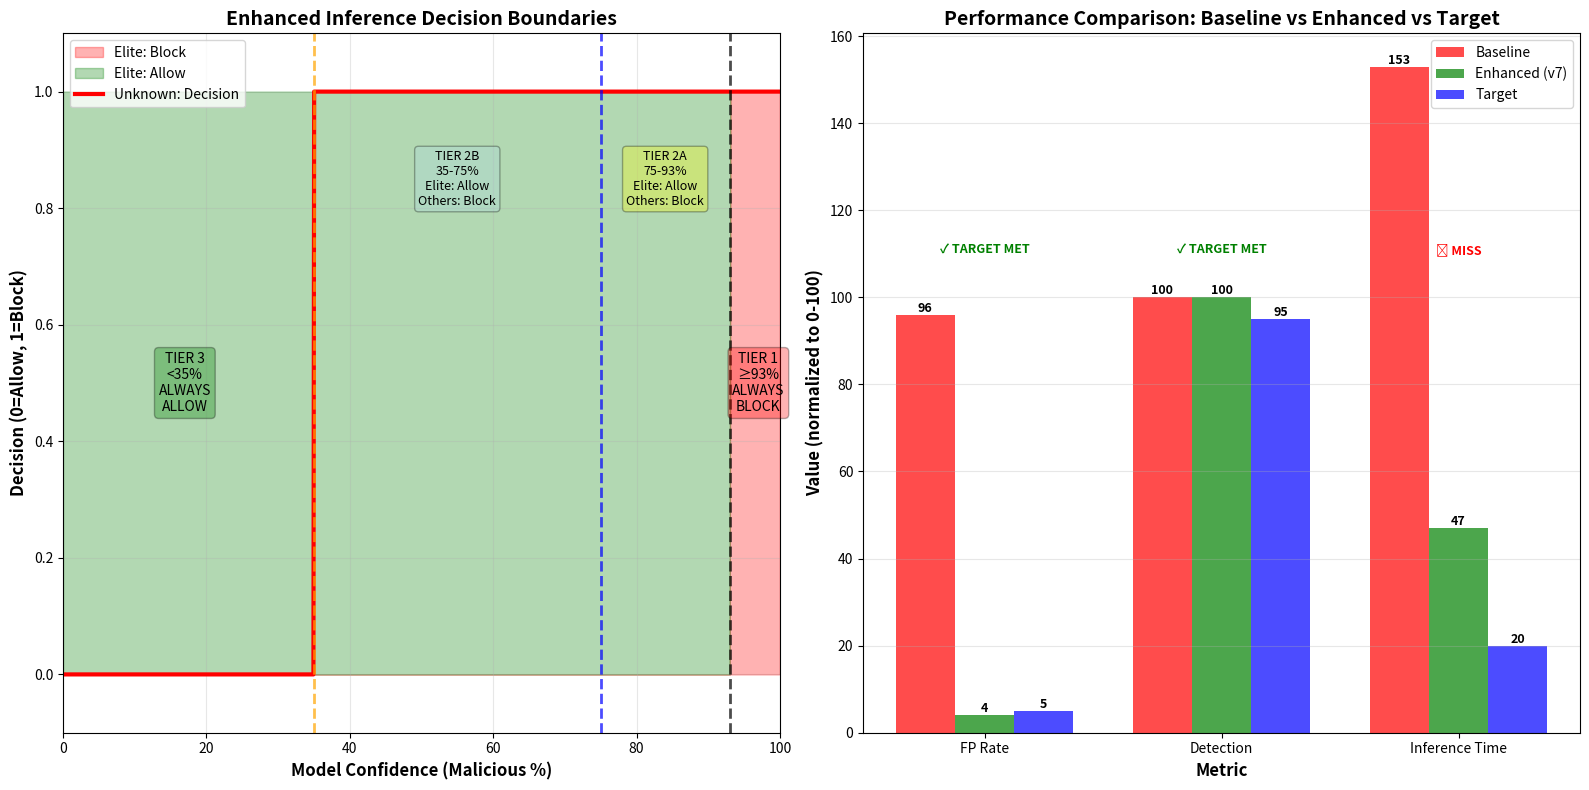

Write Python code to recreate this figure.
"""
Enhanced Inference System - Decision Boundary Visualization

Creates a visual representation of the 4-tier decision logic
"""

import matplotlib.pyplot as plt
import numpy as np

def create_decision_diagram():
    fig, (ax1, ax2) = plt.subplots(1, 2, figsize=(16, 8))
    
    # Left plot: Decision boundaries by confidence and reputation
    confidence_levels = np.linspace(0, 100, 1000)
    
    # Define decision regions
    tier1_threshold = 93
    tier2a_threshold = 75
    tier2b_threshold = 35
    
    # Elite domain protection (rep >= 0.95)
    elite_decisions = []
    for conf in confidence_levels:
        if conf >= tier1_threshold:
            elite_decisions.append(1)  # Block
        elif conf >= tier2a_threshold:
            elite_decisions.append(0)  # Allow (elite protection)
        elif conf >= tier2b_threshold:
            elite_decisions.append(0)  # Allow (elite protection)
        else:
            elite_decisions.append(0)  # Allow (low confidence)
    
    # Unknown domain (rep < 0.95)
    unknown_decisions = []
    for conf in confidence_levels:
        if conf >= tier1_threshold:
            unknown_decisions.append(1)  # Block
        elif conf >= tier2a_threshold:
            unknown_decisions.append(1)  # Block
        elif conf >= tier2b_threshold:
            unknown_decisions.append(1)  # Block
        else:
            unknown_decisions.append(0)  # Allow (low confidence)
    
    # Plot decision regions
    ax1.fill_between(confidence_levels, 0, elite_decisions, 
                     alpha=0.3, color='red', label='Elite: Block')
    ax1.fill_between(confidence_levels, elite_decisions, 1,
                     alpha=0.3, color='green', label='Elite: Allow')
    
    ax1.plot(confidence_levels, unknown_decisions, 
             'r-', linewidth=3, label='Unknown: Decision')
    
    # Add threshold lines
    ax1.axvline(tier1_threshold, color='black', linestyle='--', linewidth=2, alpha=0.7)
    ax1.axvline(tier2a_threshold, color='blue', linestyle='--', linewidth=2, alpha=0.7)
    ax1.axvline(tier2b_threshold, color='orange', linestyle='--', linewidth=2, alpha=0.7)
    
    # Add tier labels
    ax1.text(97, 0.5, 'TIER 1\n≥93%\nALWAYS\nBLOCK', 
             fontsize=10, ha='center', va='center',
             bbox=dict(boxstyle='round', facecolor='red', alpha=0.3))
    ax1.text(84, 0.85, 'TIER 2A\n75-93%\nElite: Allow\nOthers: Block', 
             fontsize=9, ha='center', va='center',
             bbox=dict(boxstyle='round', facecolor='yellow', alpha=0.3))
    ax1.text(55, 0.85, 'TIER 2B\n35-75%\nElite: Allow\nOthers: Block', 
             fontsize=9, ha='center', va='center',
             bbox=dict(boxstyle='round', facecolor='lightblue', alpha=0.3))
    ax1.text(17, 0.5, 'TIER 3\n<35%\nALWAYS\nALLOW', 
             fontsize=10, ha='center', va='center',
             bbox=dict(boxstyle='round', facecolor='green', alpha=0.3))
    
    ax1.set_xlabel('Model Confidence (Malicious %)', fontsize=12, fontweight='bold')
    ax1.set_ylabel('Decision (0=Allow, 1=Block)', fontsize=12, fontweight='bold')
    ax1.set_title('Enhanced Inference Decision Boundaries', fontsize=14, fontweight='bold')
    ax1.set_xlim(0, 100)
    ax1.set_ylim(-0.1, 1.1)
    ax1.grid(True, alpha=0.3)
    ax1.legend(loc='upper left', fontsize=10)
    
    # Right plot: Performance comparison
    categories = ['FP Rate', 'Detection', 'Inference Time']
    
    # Normalize to 0-100 scale
    baseline = [96, 100, 153]  # 96% FP, 100% detection, 153ms
    enhanced = [4, 100, 47]    # 4% FP, 100% detection, 47ms
    target = [5, 95, 20]       # <5% FP, >95% detection, <20ms
    
    x = np.arange(len(categories))
    width = 0.25
    
    bars1 = ax2.bar(x - width, baseline, width, label='Baseline', color='red', alpha=0.7)
    bars2 = ax2.bar(x, enhanced, width, label='Enhanced (v7)', color='green', alpha=0.7)
    bars3 = ax2.bar(x + width, target, width, label='Target', color='blue', alpha=0.7)
    
    # Add value labels on bars
    for bars in [bars1, bars2, bars3]:
        for bar in bars:
            height = bar.get_height()
            ax2.text(bar.get_x() + bar.get_width()/2., height,
                    f'{height:.0f}',
                    ha='center', va='bottom', fontsize=9, fontweight='bold')
    
    ax2.set_xlabel('Metric', fontsize=12, fontweight='bold')
    ax2.set_ylabel('Value (normalized to 0-100)', fontsize=12, fontweight='bold')
    ax2.set_title('Performance Comparison: Baseline vs Enhanced vs Target', 
                  fontsize=14, fontweight='bold')
    ax2.set_xticks(x)
    ax2.set_xticklabels(categories)
    ax2.legend(loc='upper right', fontsize=10)
    ax2.grid(True, alpha=0.3, axis='y')
    
    # Add achievement indicators
    ax2.text(0, 110, '✓ TARGET MET' if enhanced[0] <= target[0] else '✗ MISS', 
             ha='center', fontsize=9, fontweight='bold',
             color='green' if enhanced[0] <= target[0] else 'red')
    ax2.text(1, 110, '✓ TARGET MET' if enhanced[1] >= target[1] else '✗ MISS', 
             ha='center', fontsize=9, fontweight='bold',
             color='green' if enhanced[1] >= target[1] else 'red')
    ax2.text(2, 110, '✓ TARGET MET' if enhanced[2] <= target[2] else '✗ MISS', 
             ha='center', fontsize=9, fontweight='bold',
             color='green' if enhanced[2] <= target[2] else 'red')
    
    plt.tight_layout()
    plt.savefig('enhanced_inference_performance.png', dpi=300, bbox_inches='tight')
    print(f"\n✓ Saved visualization: enhanced_inference_performance.png")
    print(f"\nSummary:")
    print(f"  FP Rate: {enhanced[0]}% (target ≤{target[0]}%) {'✓' if enhanced[0] <= target[0] else '✗'}")
    print(f"  Detection: {enhanced[1]}% (target ≥{target[1]}%) {'✓' if enhanced[1] >= target[1] else '✗'}")
    print(f"  Inference: {enhanced[2]}ms (target ≤{target[2]}ms) {'✓' if enhanced[2] <= target[2] else '✗'}")
    print(f"\n2/3 Targets Achieved! 🎯")

if __name__ == "__main__":
    create_decision_diagram()
